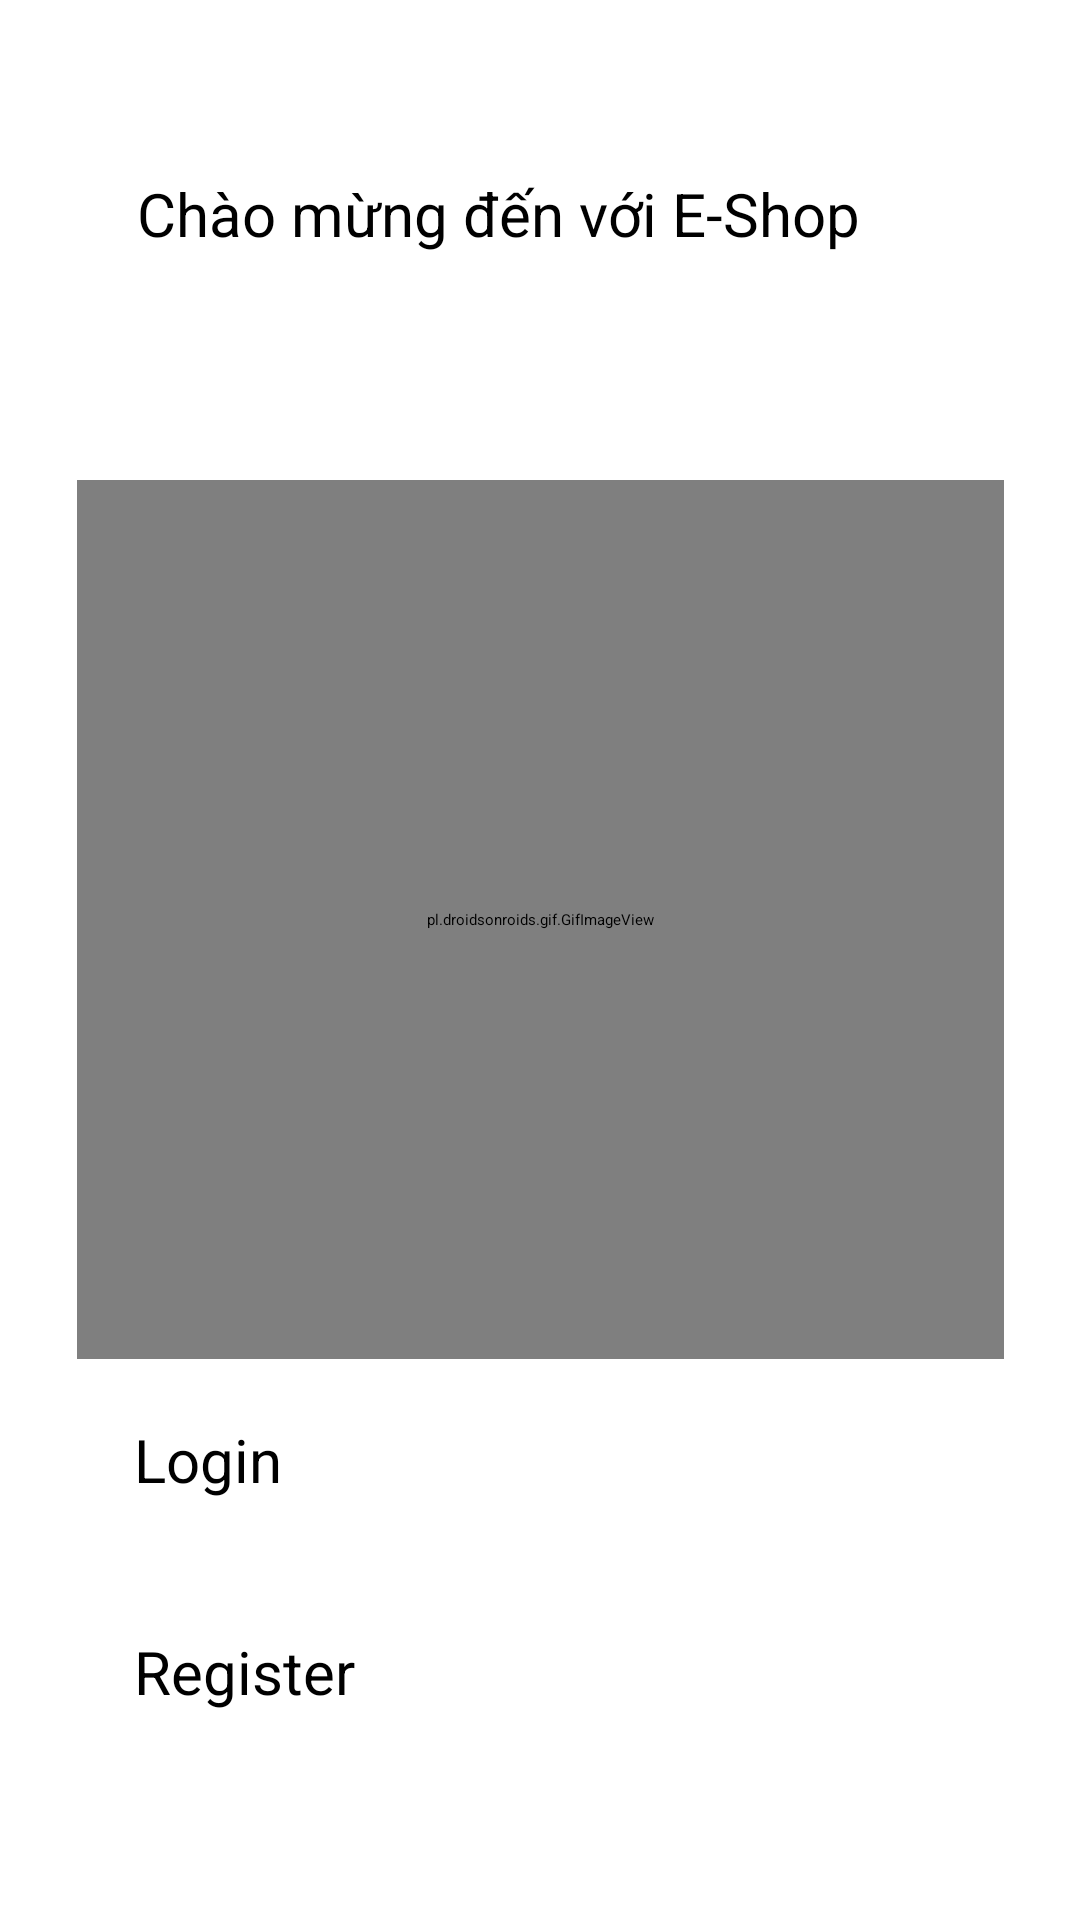

Here is an Android app screen rendered from its layout file. Give the layout XML and the strings, colors and styles it references.
<!-- AndroidManifest.xml: application theme Theme.MyApplication -->
<!-- res/layout/activity_main.xml -->
<?xml version="1.0" encoding="utf-8"?>
<androidx.constraintlayout.widget.ConstraintLayout xmlns:android="http://schemas.android.com/apk/res/android"
    xmlns:app="http://schemas.android.com/apk/res-auto"
    xmlns:tools="http://schemas.android.com/tools"
    android:layout_width="match_parent"
    android:layout_height="match_parent"
    tools:context=".MainActivity">

    <Button
        android:id="@+id/btnLoginPage"
        android:layout_width="280dp"
        android:layout_height="60dp"
        android:text="Login"
        android:textSize="20sp"
        app:layout_constraintBottom_toBottomOf="parent"
        app:layout_constraintEnd_toEndOf="parent"
        app:layout_constraintHorizontal_bias="0.557"
        app:layout_constraintStart_toStartOf="parent"
        app:layout_constraintTop_toBottomOf="@+id/gifImageView"
        app:layout_constraintVertical_bias="0.158" />

    <Button
        android:id="@+id/btnRegisterNow"
        android:layout_width="280dp"
        android:layout_height="60dp"
        android:text="Register"
        android:textSize="20sp"
        app:layout_constraintBottom_toBottomOf="parent"
        app:layout_constraintEnd_toEndOf="parent"
        app:layout_constraintHorizontal_bias="0.557"
        app:layout_constraintStart_toStartOf="parent"
        app:layout_constraintTop_toBottomOf="@+id/btnLoginPage"
        app:layout_constraintVertical_bias="0.228" />

    <TextView
        android:id="@+id/textView"
        android:layout_width="274dp"
        android:layout_height="68dp"
        android:fontFamily="sans-serif"
        android:text="Chào mừng đến với E-Shop"
        android:textSize="20sp"
        app:layout_constraintBottom_toBottomOf="parent"
        app:layout_constraintEnd_toEndOf="parent"
        app:layout_constraintHorizontal_bias="0.532"
        app:layout_constraintStart_toStartOf="parent"
        app:layout_constraintTop_toTopOf="parent"
        app:layout_constraintVertical_bias="0.101" />

    <pl.droidsonroids.gif.GifImageView
        android:id="@+id/gifImageView"
        android:layout_width="309dp"
        android:layout_height="293dp"

        android:src="@drawable/gif3"
        app:layout_constraintBottom_toBottomOf="parent"
        app:layout_constraintEnd_toEndOf="parent"
        app:layout_constraintStart_toStartOf="parent"
        app:layout_constraintTop_toBottomOf="@+id/textView"
        app:layout_constraintVertical_bias="0.155" />
</androidx.constraintlayout.widget.ConstraintLayout>
<!-- resources referenced by this layout -->
<resources>

</resources>
